pico-8 play session: hold → + tap 🅾, after a click and taps of 🅾, ❎, 🅾+❎, 🅾 in the second before t = 0

[t = 1 s] hold → ~1s, tap 🅾 ~2×
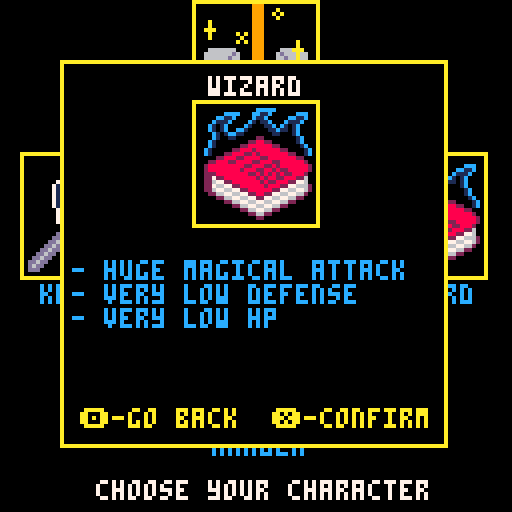

pico-8 cartridge
version 8
__lua__
--wizardish
--by eduardolicious

cartdata("wizardish")
high=dget(00)
floor={}
floornum=0
startx=3
starty=3
endx=7
endy=2
posx=startx
posy=starty
dirdraw=2
facing="s"
message1a="-you see a"
message1b="ladder that"
message1c="leads up."
message2a=" "
message2b=" "
message2c=" "
message3a=" "
message3b=" "
message3c=" "
steps=0
totalsteps=0
potions=3
gold=0
sclock=0
mclock=0
hclock=0
justclimbed=0
scroll=390
animloop=0
palette=0

function _init()
 sfx(10)
 titleinit()
end

function titleinit()
 mode=0
end

function gameinit()
 mode=1
 buildmap()
end

function chargeninit()
 mode=3
end

function confirminit()
 mode=4
end

function gameoverinit()
 mode=5
end

function endinginit()
 mode=6
end

function buildmap()
 for x=-2,17 do
 floor[x]={}
  for y=0,15 do
   floor[x][y]=sget((floornum*16)+x,y+8)
   sset(110+x,64+y,15)
  end
 end
palette=flr(rnd(12))
if palette==1 then
 pal1=13
 pal2=12
elseif palette==2 then
 pal1=1
 pal2=13
elseif palette==3 then
 pal1=2
 pal2=14
elseif palette==4 then
 pal1=2
 pal2=8
elseif palette==5 then
 pal1=5
 pal2=6
elseif palette==6 then
 pal1=6
 pal2=7
elseif palette==7 then
 pal1=9
 pal2=15
elseif palette==8 then
 pal1=9
 pal2=10
elseif palette==9 then
 pal1=4
 pal2=15
else
 pal1=3
 pal2=11
end
pal(3,pal1)
pal(11,pal2)
end

function move()
if btnp(0) and floor[posx][posy]!=5 then
 dirdraw-=1
end
if dirdraw<0 then
 dirdraw=3
end
if btnp(1) and floor[posx][posy]!=5 then
 dirdraw+=1
end
if dirdraw>3 then
 dirdraw=0
end
if btnp(2) and floor[posx][posy]!=5 then
 if dirdraw==0 and floor[posx][posy-1]!=0 then
  posy-=1
 elseif dirdraw==1 and floor[posx+1][posy]!=0 then
  posx+=1
 elseif dirdraw==2 and floor[posx][posy+1]!=0 then
  posy+=1
 elseif dirdraw==3 and floor[posx-1][posy]!=0 then
  posx-=1
 end
messages()
end
if btnp(4) and potions>=1 then
 use_potion()
end
if btnp(5) and floor[posx][posy]==2 and justclimbed==0 then
 go_up()
end
if btnp(5) and floor[posx][posy]==3 and justclimbed==0 then
 go_down()
end
if btnp(5) and floor[posx][posy]==4 then
 open_chest()
end
if btnp(5) and floor[posx][posy]==5 then
 attack()
end
 sset((112+posx),(posy+64),0)
end

function attack()
 rotatemessages()
 message1a="-you attack"
 message1b="the monster"
 hitchance=flr(rnd(6))
 if hitchance<=1 then
  sfx(12)
  message1c="but miss!"
 else
  sfx(11)
  message1c="and hit it!"
  enemy.health-=flr((str/2)+(flr(rnd(str/2))))+1
 end
 if enemy.health<=0 then
  enemy.health=0
  kill()
 else
  gamedraw()
  if btnp(5,1) then
  for delay=1,3000 do
   drawenemy()
  end
  end
  enemyattack()
 end
end

function kill()
 gamedraw()
 if btnp(5,1) then
 for delay=1,3000 do
   drawenemy()
 end
 end
 sfx(13)
 rotatemessages()
 message1a="-you have"
 message1b="defeated the"
 message1c="monster!"
 gold+=flr(rnd(10))
 floor[posx][posy]=1
 sset(((floornum*16)+posx),(posy+8),1)
end

function enemyattack()
 rotatemessages()
 for delay=1,30 do
 if btn(5,1) then
  line(0,0,0,60,7)
  flip()
 else
  if btnp(3) then
  drawenemy()
  end
  flip()
 end
 end
 message1a="-the monster"
 message1b="attacks you"
 misschance=flr(rnd(6))
 if misschance<=1 or (character=="ranger" and misschance<=2) then
  sfx(12)
  message1c="but misses!"
 else
  message1c="and hits!"
  for delay=1,7 do
  line(20,20,delay*4+20,delay*4+20,8)
  line(25,15,delay*4+25,delay*4+15,8)
  line(15,25,delay*4+15,delay*4+25,8)
  flip()
  end
  if hp<10 then
   print("0",61,79,8)
   print(hp,65,79,8)
  else
   print(hp,61,79,8)
  end
  sfx(11)
  damage=flr((enemy.attack/3)+(flr(rnd(enemy.attack/2))))-(dex/5)
  if damage <=0 then
   hp-=1
  else
   hp-=damage
  end
 end
end

function use_potion()
 sfx(16)
 potions-=1
 rotatemessages()
 message1a="-you drink"
 message1b="a health"
 message1c="potion."
  for delay=1,30000 do
  if hp<10 then
   print("0",61,79,12)
   print(hp,65,79,12)
  else
   print(hp,61,79,12)
  end
  end
 hp+=10
 if character=="cleric" then
  rotatemessages()
  message1a="-the gods"
  message1b="bless your"
  message1c="potion!"
  hp+=(flr(rnd(4))+1)
 end
 if hp>hpmax then
  hp=hpmax
 end
end

function go_down()
 sfx(14)
 floornum+=1
 if floornum>7 then
  mode=6
 else
 rotatemessages()
 message1a="-you climb"
 message1b="down to the"
 message1c="next floor."
 justclimbed=1
 pal()
 buildmap()
 end
end

function go_up()
  rotatemessages()
  message1a="-you can't"
  message1b="escape back"
  message1c="that way!"
end

function open_chest()
 local trapchance=rnd(100)
 if character=="ranger" then
  if trapchance<=25 then
   rotatemessages()
   message1a="-you find"
   message1b="and disarm"
   message1c="a trap!"
   sfx(12)
   for delay=1,15 do
    flip()
   end
   gamedraw()
   for delay=1,10 do
    flip()
   end
  end
  trapchance=100
 end
 rotatemessages()
 if trapchance<=25 then
  sfx(11)
  message1a="-you just"
  message1b="triggered a"
  message1c="trap!"
  for delay=1,10 do
  print("*",31,40,8)
  flip()
  end
   gamedraw()
   for delay=1,10 do
    flip()
   end
  print("*",31,40,0)
  hp-=(flr(rnd(7)))+1
  rotatemessages()
 end
 sfx(13)
  for delay=1,15 do
  print("*",27,28,10)
  spr(6,32,32)
  flip()
  end
 local loot=rnd(3)
 if loot<=1 and potions <=9 then
  message1a="-you find"
  message1b="a potion in"
  message1c="the chest."
  potions+=1
 else
 message1a="-you find"
 message1b="some gold in"
 message1c="the chest."
 gold+=((flr(rnd(10)))+10)
 end
 floor[posx][posy]=1
 sset(((floornum*16)+posx),(posy+8),1)
end

function drawwalls()
if dirdraw==0 then
 if floor[posx][posy-1]==0 then
  drawfrontwall()
  if floor[posx-1][posy-1]!=0 then
   drawfakeleft()
  end
  if floor[posx+1][posy-1]!=0 then
   drawfakeright()
  end
 else
 if floor[posx-1][posy-1]==0 then
  drawupleftwall()
 else
  drawupleftblank()
 end
 if floor[posx+1][posy-1]==0 then
  drawuprightwall()
 else
  drawuprightblank()
 end
 end
 if floor[posx-1][posy]==0 then
  drawleftwall()
 elseif floor[posx-1][posy-1]==0 then
  drawleftblank()
 end
 if floor[posx+1][posy]==0 then
  drawrightwall()
 elseif floor[posx+1][posy-1]==0 then
  drawrightblank()
 end 
 if floor[posx][posy-3]==0 and floor[posx][posy-2]!=0 and floor[posx][posy-1]!=0 then
  draw2frontwall()
 end
 if floor[posx][posy-2]==0 and floor[posx][posy-1]!=0 then
  drawupfrontwall()
 elseif floor[posx][posy-1]!=0 then
 if floor[posx-1][posy-2]==0 then
  draw2leftwall()
 end
 if floor[posx+1][posy-2]==0 then
  draw2rightwall()
 end
 end
elseif dirdraw==1 then
 if floor[posx+1][posy]==0 then
  drawfrontwall()
  if floor[posx+1][posy-1]!=0 then
   drawfakeleft()
  end
  if floor[posx+1][posy+1]!=0 then
   drawfakeright()
  end
 else
 if floor[posx+1][posy-1]==0 then
  drawupleftwall()
 else
  drawupleftblank()
 end
 if floor[posx+1][posy+1]==0 then
  drawuprightwall()
 else
  drawuprightblank()
 end
 end
 if floor[posx][posy-1]==0 then
  drawleftwall()
 elseif floor[posx+1][posy-1]==0 then
  drawleftblank()
 end
 if floor[posx][posy+1]==0 then
  drawrightwall()
 elseif floor[posx+1][posy+1]==0 then
  drawrightblank()
 end
 if floor[posx+3][posy]==0 and floor[posx+2][posy]!=0 and floor[posx+1][posy]!=0 then
  draw2frontwall()
 end
 if floor[posx+2][posy]==0 and floor[posx+1][posy]!=0 then
  drawupfrontwall()
 elseif floor[posx+1][posy]!=0 then
 if floor[posx+2][posy-1]==0 then
  draw2leftwall()
 end
 if floor[posx+2][posy+1]==0 then
  draw2rightwall()
 end
 end
elseif dirdraw==2 then
 if floor[posx][posy+1]==0 then
  drawfrontwall()
  if floor[posx+1][posy+1]!=0 then
   drawfakeleft()
  end
  if floor[posx-1][posy+1]!=0 then
   drawfakeright()
  end
 else
 if floor[posx+1][posy+1]==0 then
  drawupleftwall()
 else
  drawupleftblank()
 end
 if floor[posx-1][posy+1]==0 then
  drawuprightwall()
 else
  drawuprightblank()
 end
 end
 if floor[posx+1][posy]==0 then
  drawleftwall()
 elseif floor[posx+1][posy+1]==0 then
  drawleftblank()
 end
 if floor[posx-1][posy]==0 then
  drawrightwall()
 elseif floor[posx-1][posy+1]==0 then
  drawrightblank()
 end
 if floor[posx][posy+3]==0 and floor[posx][posy+2]!=0 and floor[posx][posy+1]!=0 then
  draw2frontwall()
 end
 if floor[posx][posy+2]==0 and floor[posx][posy+1]!=0 then
  drawupfrontwall()
 elseif floor[posx][posy+1]!=0 then
 if floor[posx+1][posy+2]==0 then
  draw2leftwall()
 end
 if floor[posx-1][posy+2]==0 then
  draw2rightwall()
 end
 end
elseif dirdraw==3 then
 if floor[posx-1][posy]==0 then
  drawfrontwall()
  if floor[posx-1][posy+1]!=0 then
   drawfakeleft()
  end
  if floor[posx-1][posy-1]!=0 then
   drawfakeright()
  end
 else
 if floor[posx-1][posy+1]==0 then
  drawupleftwall()
 else
  drawupleftblank()
 end
 if floor[posx-1][posy-1]==0 then
  drawuprightwall()
 else
  drawuprightblank()
 end
 end
 if floor[posx][posy+1]==0 then
  drawleftwall()
 elseif floor[posx-1][posy+1]==0 then
  drawleftblank()
 end
 if floor[posx][posy-1]==0 then
  drawrightwall()
 elseif floor[posx-1][posy-1]==0 then
  drawrightblank()
 end
 if floor[posx-3][posy]==0 and floor[posx-2][posy]!=0 and floor[posx-1][posy]!=0 then
  draw2frontwall()
 end
 if floor[posx-2][posy]==0 and floor[posx-1][posy]!=0 then
  drawupfrontwall()
 elseif floor[posx-1][posy]!=0 then
 if floor[posx-2][posy+1]==0 then
  draw2leftwall()
 end
 if floor[posx-2][posy-1]==0 then
  draw2rightwall()
 end
 end
end
end

function drawfrontwall()
line(10,10,54,10,6)
line(10,10,10,54,6)
line(54,10,54,54,6)
line(10,54,54,54,6)
end

function drawfakeleft()
line(0,22,10,25,6)
line(0,42,10,39,6)
end

function drawfakeright()
line(64,22,54,25,6)
line(64,42,54,39,6)
end

function drawupfrontwall()
line(20,20,20,44,6)
line(44,20,44,44,6)
line(20,20,44,20,6)
line(20,44,44,44,6)
end

function draw2frontwall()
line(28,28,28,36,6)
line(36,28,36,36,6)
line(20,28,44,28,6)
line(20,36,44,36,6)
end

function drawleftwall()
line(0,22,10,25,0)
line(0,42,10,39,0)
line(0,0,10,10,6)
line(0,64,10,54,6)
line(10,10,10,54,6)
end

function drawleftblank()
line(10,10,10,54,6)
line(10,10,0,10,6)
line(10,54,0,54,6)
end

function drawupleftwall()
line(10,10,10,54,6)
line(10,10,20,20,6)
line(10,54,20,44,6)
line(20,20,20,44,6)
end

function draw2leftwall()
line(20,20,20,44,6)
line(20,20,28,28,6)
line(20,44,28,36,6)
line(28,28,28,36,6)
line(21,28,27,28,0)
line(21,36,27,36,0)
end

function drawupleftblank()
line(20,20,20,44,6)
line(20,20,10,20,6)
line(20,44,10,44,6)
end

function drawrightwall()
line(64,22,54,25,0)
line(64,42,54,39,0)
line(64,0,54,10,6)
line(64,64,54,54,6)
line(54,10,54,54,6)
end

function drawrightblank()
line(54,10,54,54,6)
line(54,10,64,10,6)
line(54,54,64,54,6)
end

function drawuprightwall()
line(54,10,54,54,6)
line(54,10,44,20,6)
line(54,54,44,44,6)
line(44,20,44,44,6)
end

function draw2rightwall()
line(44,20,44,44,6)
line(44,20,36,28,6)
line(44,44,36,36,6)
line(36,28,36,36,6)
line(37,28,43,28,0)
line(37,36,43,36,0)
end

function drawuprightblank()
line(44,20,44,44,6)
line(44,20,54,20,6)
line(44,44,54,44,6)
end

function drawprops()
if floor[posx][posy]==2 then
 drawladderup()
elseif floor[posx][posy]==3 then
 drawladderdown()
end
if floor[posx][posy]==4 then
 drawchest()
end
if floor[posx][posy]==5 then
 drawenemy()
end
end

function drawenemy()
 if animloop<10 then
  spr(48,16,27,4,1)
  spr(52,16,35,4,1)
 elseif (animloop>=10 and animloop<20) or (animloop>=40 and animloop<50) then
  spr(240,16,27,4,1)
  spr(244,16,35,4,1) 
 elseif (animloop>=20 and animloop<40) then
  spr(248,16,27,4,1)
  spr(252,16,35,4,1)
 end 
 spr(56,16,43,4,1)
 spr(60,16,51,4,1)
 if enemy.health>0 then
  line((64-enemy.maxhealth)/2,23,((64-enemy.maxhealth)/2)+enemy.health,23,8)
 end
 if enemy.health<enemy.maxhealth then
  line(((64-enemy.maxhealth)/2)+enemy.health+1,23,((64-enemy.maxhealth)/2)+enemy.maxhealth,23,0)
 end
 rect(((64-enemy.maxhealth)/2)-1,22,((64-enemy.maxhealth)/2)+enemy.maxhealth+1,24,7)
end

function generateenemy()
 enemy={}
 enemy.health=flr(rnd(15))+(floornum*7)+1
 if enemy.health>=60 then
  enemy.health=60
 end
 enemy.maxhealth=enemy.health
 enemy.attack=flr(rnd(floornum*2))+1
 animloop=0
end

function drawladderup()
line(26,3,38,3,5)
line(22,4,42,4,5)
line(26,5,38,5,5)
line(27,3,27,17,4)
line(37,3,37,17,4)
line(27,5,37,5,4)
line(27,10,37,10,4)
line(27,15,37,15,4)
end

function drawladderdown()
line(26,59,38,59,5)
line(22,60,42,60,5)
line(26,61,38,61,5)
line(27,61,27,47,4)
line(37,61,37,47,4)
line(27,59,37,59,4)
line(27,54,37,54,4)
line(27,49,37,49,4)
end

function drawchest()
rectfill(22,46,42,60,4)
rect(22,46,42,60,5)
line(23,48,41,48,5)
line(23,50,41,50,5)
line(23,52,41,52,0)
line(23,56,41,56,5)
rectfill(25,51,27,55,10)
rectfill(37,51,39,55,10)
line(22,46,22,46,0)
line(42,46,42,46,0)
line(26,53,26,54,5)
line(38,53,38,54,5)
end

function rotatemessages()
message3c=message2c
message3b=message2b
message3a=message2a
message2c=message1c
message2b=message1b
message2a=message1a
steps=0
end

function messages()
totalsteps+=1
steps+=1
if floor[posx][posy]==2 then
 rotatemessages()
 message1a="-you see a"
 message1b="ladder that"
 message1c="leads up."
end
if floor[posx][posy]==3 then
 rotatemessages()
 message1a="-you see a"
 message1b="ladder that"
 message1c="leads down."
end
if floor[posx][posy]==4 then
 rotatemessages()
 message1a="-you see a"
 message1b="locked chest"
 message1c="before you."
end
if floor[posx][posy]==5 then
 sfx(10)
 rotatemessages()
 message1a="-you are"
 message1b="ambushed by"
 message1c="an enemy!"
 generateenemy()
end
if steps>=1 then
 justclimbed=0
end
if steps>=4 then
 rotatemessages()
 message1a=" "
 message1b=" "
 message1c=" "
end
if steps>=8 then
 rotatemessages()
end
if steps>=12 then
 rotatemessages()
end
end

function titleupdate()
 if btnp(4) then
  music(0)
  chargeninit()
 end
end

function chargenupdate()
 if btnp(0) then
  character="knight"
  str=15
  con=40
  dex=35
 elseif btnp(1) then
  character="wizard"
  str=30
  con=20
  dex=15
 elseif btnp(2) then
  character="cleric"
  str=20
  con=30
  dex=25
 elseif btnp(3) then
  character="ranger"
  str=15
  con=15
  dex=10
 end
 if btnp(0) or btnp(1) or btnp(2) or btnp(3) then
  hp=con
  hpmax=con
  confirminit()
 end
end

function confirmupdate()
 if character=="knight" then
 charspr=64
 elseif character=="wizard" then
 charspr=68
 elseif character=="cleric" then
 charspr=72
 elseif character=="ranger" then
 charspr=76
 end
 if btnp(5) then
  gameinit()
 elseif btnp(4) then
  chargeninit()
 end
end

function gameoverupdate()
 if scroll>=111 then
  scroll-=1
 end 
end

function endingupdate()
 if scroll>=111 then
  scroll-=1
 end 
end

function gameupdate()
animloop+=2
if animloop>=50 then
 animloop=0
end
sclock+=1
if sclock>1800 then
 mclock+=1
 sclock=0
end
if mclock>60 then
 hclock+=1
 mclock=0
end
if dirdraw==0 then
 facing="n"
elseif dirdraw==1 then
 facing="e"
elseif dirdraw==2 then
 facing="s"
elseif dirdraw==3 then
 facing="w"
end
move()
if hp<=0 then
 mode=5
end
end

function _draw()
 if mode==0 then
  titledraw()
 elseif mode==1 then
  gamedraw()
 elseif mode==3 then
  chargendraw()
 elseif mode==4 then
  confirmdraw()
 elseif mode==5 then
  gameoverdraw()
 elseif mode==6 then
  endingdraw()
 end
end

function titledraw()
 cls()
 spr(128,0,0,16,7)
 print("by eduardolicious",30,64,15)
 print("high score:",36,97,15)
 print(high,80,97,10)
 print("push 🅾️ to start",32,103,15)
 print("music by 0xabad1dea git.io/voamb",0,115,15)
 print("enemy art by @tronknotts",16,121,15)
end

function chargendraw()
 cls()
 spr(2,61,44)
 spr(2,61,57,1,1,false,true)
 spr(3,67,51)
 spr(3,54,51,1,1,true,false)
 spr(64,5,38,4,4)
 spr(68,90,38,4,4)
 spr(72,48,0,4,4)
 spr(76,48,76,4,4)
 print("knight",10,71,12)
 print("wizard",95,71,12)
 print("cleric",53,34,12)
 print("ranger",53,109,12)
 print("choose your character",24,120,7)
end

function confirmdraw()
 rectfill(15,15,111,111,10)
 rectfill(16,16,110,110,0)
 print(character,52,19,7)
 spr(charspr,48,25,4,4)
 if character=="knight" then
  print("- high defense",18,65,12)
  print("- high hp",18,71,12)
  print("- low attack",18,77,12)
 elseif character=="wizard" then
  print("- huge magical attack",18,65,12)
  print("- very low defense",18,71,12)
  print("- very low hp",18,77,12)
 elseif character=="ranger" then
  print("- below average stats",18,65,12)
  print("- avoids all traps",18,71,12)
  print("- avoids more attacks",18,77,12)
 elseif character=="cleric" then
  print("- well-rounded stats",18,65,12)
  print("- potions receive a",18,71,12)
  print("healing bonus",26,77,12)
 end
 print("🅾️-go back  ❎-confirm",20,102,10)
end

function gamedraw()
cls()
line(0,72,64,72,7)
local compx=2
while compx<30 do
 line(compx,68,compx,68,7)
 line(compx+34,68,compx+34,68,7)
 compx+=2
end
print(facing,31,66,7)
spr(1,66,0)
spr(1,66,65,1,1,false,true)
line(74,8,74,64,7)
line(70,0,125,0,7)
line(70,72,125,72,7)
line(126,1,126,5,7)
line(126,71,126,67,7)
line(127,6,127,66,7)
rectfill(74,1,126,71,7)
print(message1a,76,6,0)
print(message1b,77,12,0)
print(message1c,78,18,0)
print(message2a,79,28,5)
print(message2b,79,34,5)
print(message2c,79,40,5)
print(message3a,78,50,6)
print(message3b,77,56,6)
print(message3c,76,62,6)
if btn(3) then
rectfill(0,0,64,64,15)
for mapblockx=0,15 do
 for mapblocky=0,15 do
  if sget(mapblockx+floornum*16,mapblocky+8)==1 or sget(mapblockx+floornum*16,mapblocky+8)==5 then
  rectfill(mapblockx*4,mapblocky*4,((mapblockx+1)*4)-1,((mapblocky+1)*4)-1,0)
  if sget(mapblockx+floornum*16,mapblocky+7)==0 then
   line((mapblockx*4),(mapblocky*4),(mapblockx*4)+3,(mapblocky*4),6)
  end
  if sget(mapblockx+floornum*16,mapblocky+9)==0 then
   line((mapblockx*4),(mapblocky*4)+3,(mapblockx*4)+3,(mapblocky*4)+3,6)
  end
  if sget((mapblockx+floornum*16)-1,mapblocky+8)==0 then
   line((mapblockx*4),(mapblocky*4),(mapblockx*4),(mapblocky*4)+3,6)
  end
  if sget((mapblockx+floornum*16)+1,mapblocky+8)==0 then
   line((mapblockx*4)+3,(mapblocky*4),(mapblockx*4)+3,(mapblocky*4)+3,6)
  end
  line(mapblockx*4,mapblocky*4,mapblockx*4,mapblocky*4,6)
  line(mapblockx*4+3,mapblocky*4,mapblockx*4+3,mapblocky*4,6)
	 line(mapblockx*4,mapblocky*4+3,mapblockx*4,mapblocky*4+3,6)
	 line(mapblockx*4+3,mapblocky*4+3,mapblockx*4+3,mapblocky*4+3,6)  
  elseif sget(mapblockx+floornum*16,mapblocky+8)==2 then
  rectfill(mapblockx*4,mapblocky*4,((mapblockx+1)*4)-1,((mapblocky+1)*4)-1,0)
  spr(8,mapblockx*4,mapblocky*4)
  elseif sget(mapblockx+floornum*16,mapblocky+8)==3 then
  rectfill(mapblockx*4,mapblocky*4,((mapblockx+1)*4)-1,((mapblocky+1)*4)-1,0)
  spr(9,mapblockx*4,mapblocky*4)
  elseif sget(mapblockx+floornum*16,mapblocky+8)==4 then
  rectfill(mapblockx*4,mapblocky*4,((mapblockx+1)*4)-1,((mapblocky+1)*4)-1,0)
  spr(10,mapblockx*4,mapblocky*4)  
  end
  end
end 
if dirdraw==1 then
spr(7,posx*4-2,posy*4-2)
elseif dirdraw==3 then
spr(7,posx*4-2,posy*4-2,1,1,true,false)
elseif dirdraw==2 then
spr(11,posx*4-2,posy*4-2)
elseif dirdraw==0 then
spr(12,posx*4-2,posy*4-2)
end
sspr(112,64,15,15,0,0,60,60)
else
drawwalls()
drawprops()
end
line(0,0,64,0,7)
line(0,64,64,64,7)
line(0,0,0,72,7)
line(64,0,64,72,7)
rect(0,74,127,127,7)
print(character,9,109,7)
line(6,116,35,116)
spr(charspr,5,76,4,4)
spr(4,3,119)
print(potions,13,120,7)
spr(5,18,119)
if gold<=9 then
 print("00",28,120)
 print(gold,36,120)
 elseif gold>9 and gold<=99 then
 print("0",28,120)
 print(gold,32,120)
 elseif gold>99 and gold<=999 then
 print(gold,28,120)
 elseif gold>999 then
 print("999",28,120)
end
line(41,75,41,127,7)
line(41,107,127,107,7)
line(84,80,84,105,7)
print("-hold ⬇️ to view map-",43,121)
if potions>=1 then
 print("push 🅾️ to use potion",43,115)
end
if floor[posx][posy]==2 then
 print(" ",43,109,7)
 elseif floor[posx][posy]==3 then
 print("push ❎ to climb down",43,109,7)
 elseif floor[posx][posy]==4 then
 print("push ❎ to open chest",43,109,7)
 elseif floor[posx][posy]==5 then
 print("push ❎ to attack",51,109,7)
end
print("hp:   /",45,79,7)
print(hpmax,73,79,7)
if hp<10 then
 print("0",61,79,7)
 print(hp,65,79,7)
else
 print(hp,61,79,7)
end
print("atk:",45,85,7)
print(str,73,85,7)
print("def:",45,91,7)
print(dex,73,91,7)
print("floor",50,99,7)
print(floornum+1,74,99,7)
print("steps",96,76,7)
print("taken:",94,82,7)
if totalsteps<10 then
 print(totalsteps,104,88,7)
 elseif totalsteps>=10 and totalsteps<100 then
 print(totalsteps,102,88,7) 
 elseif totalsteps>=100 and totalsteps<1000 then
 print(totalsteps,100,88,7) 
 elseif totalsteps>=1000 and totalsteps<10000 then
 print(totalsteps,98,88,7) 
 elseif totalsteps>=10000 and totalsteps<100000 then
 print(totalsteps,96,88,7) 
 else
 print(totalsteps,94,88,7) 
end
print("time:",96,95,7)
print(":  :",98,101,7)
if hclock>=10 then
 print(hclock,90,101,7)
else
 print("0",90,101,7)
 print(hclock,94,101,7)
end
if mclock>=10 then
 print(mclock,102,101,7)
else
 print("0",102,101,7)
 print(mclock,106,101,7)
end
if flr(sclock/30)>=10 then
 print(flr(sclock/30),114,101,7)
else
 print("0",114,101,7)
 print(flr(sclock/30),118,101,7)
end
end

function gameoverdraw()
 cls()
 print("you have succumbed to your",0,scroll/3,6)
 print("injuries, and fallen in the",0,scroll/3+6,6)
 print("labyrinth. you will make a fine",0,scroll/3+12,6)
 print("meal for its inhabitants...",0,scroll/3+18,6)
 print("you fell on floor:",0,scroll/3+42,6)
 print(floornum+1,76,scroll/3+42,10)
 print("total gold:",0,scroll/3+48,6)
 print(gold,48,scroll/3+48,10)
 if scroll==110 and gold>high then
  print("new high score!",28,121,10)
  dset(00,gold)
 end
end

function endingdraw()
 cls()
 print("you have escaped the labyrinth.",0,scroll/3,6)
 print("with your life, and your new",0,scroll/3+12,6)
 print("fortune intact, you breathe a",0,scroll/3+18,6)
 print("sigh of relief.",0,scroll/3+24,6)
 print("but...where exactly have you",0,scroll/3+42,6)
 print("escaped to?",0,scroll/3+48,6)
 if scroll==110 and gold>high then
  print("new high score!",28,121,10)
  dset(00,gold)
 end
end

function _update()
 if mode==0 then
  titleupdate()
 elseif mode==1 then
  gameupdate()
 elseif mode==3 then
  chargenupdate()
 elseif mode==4 then
  confirmupdate()
 elseif mode==5 then
  gameoverupdate()
 elseif mode==6 then
  endingupdate()
 end
end
__gfx__
000000000077770000000000000a0000004400000aaa900000000a00000000005555000040040000444400000000000000000000000000000000000000000000
0000000007000077000a0000000aa00008888000aaaaa90000000a00000000004004000044440000a44a00000000000000000000000000000000000000000000
007007007007700700a9a000aaa9aa0000880007aaaaa9070000aaa0000770004444000040040000444400000007700000088000000000000000000000000000
00077000707007070aa9aa00a99999a008278000aaaaa90000000a00007788004004000055550000444400000077770000777700000000000000000000000000
0007700070700007aa999aa0aaa9aa0082227807aaaaa90700000a00004774000000000000000000000000000048840000477400000000000000000000000000
007007007007707700a9a000000aa00082222800aaaaa9000a000000000440000000000000000000000000000004400000044000000000000000000000000000
000000000700070700a9a000000a0000088880000aaa9000a0a00000000000000000000000000000000000000000000000000000000000000000000000000000
000000000077700700aaa0000000000000000000000000000a000000000000000000000000000000000000000000000000000000000000000000000000000000
00000000000000000000000000000000000000000000000000000000000000000000000000000000000000000000000000000000000000000000000000000000
01111111111111100111111111111140011111111110113001115111115111200111111101111110011111111111111001111111111111100111540404511110
01000000001000100100000000000010010100000010101001010000000010100101010101000010010000100100001001000500000010100100000100000010
01121111111110400151111111111010011111111111115001010000000010100101010101005010011111100111115005401111111150100100000300000010
01000001000050000100000000001010010101000010100001010000000010100101111501111010010000511100101001001000050010100100000500000010
01111111111111100101111111511010010115001111111001010000000010100540010100000050011110010050511001051011111011100100000100000010
01050000000000100101000000001010010100111010101001010000000010100101111111111010010011111111101001001010001010100100004140000010
01111111041131100101111111112110010100104110101001010000000010100101000401001010054010030000101001001012101015100100000100000010
01000001000000100401000000001010010101140100101001041111111110100101111001111010010111111111111001011000101000100100045154000010
01051111111111100001000410111010010101011100101001000000000000100100010001000010010101000001001001001111101011100100000100000010
01101001000000100111110010101010011111110011101001001111111300100111111103021110010111011211001001000500001010000100451115400010
01011001111000100100010010101010000101000010101001001000010100100101010100010010010100010001111001011111111011500100000100000010
01401001001111100111011110511010011111111115111001001000050100500105011511151110050501111115001005110000000010100104511111540010
01001001000000100001010000001010010105000000101001401000010500100101000000000010010101000001001001010111110110100100000500000010
01111111111111100311011111111110021101111111111000111151111111100111111111111110011111111111111001110103011101100111111211111110
00000000000000000000000000000000000000000000000000000000000000000000000000000000000000000000000000000000000000000000000000000000
00000000000aab0000aab000000000000000000000033333333333333b0000000000000bb0003335353333333300bb0000000000000021212121212100000000
0000000000991ab00991ab00000000000000000000338383838383833300000000000bb3bb025353535353533e0bb3bb00000000000004444444444400000000
000000000009933000993300000000000000000000001515151515158b30000000000033332be3e3e3e3e3edebe3333000000000000044444554444440000000
000000000000003b000003b00000000000000000000001111111111113b00000000000333bb3d2d2d2d2d2d233bb333000000000000445445004454545000000
0000000000000b3bbbbb3bbb000000000000000000000111111111111b300000000000033333222222222d2d3333330000000000000454555004545555000000
000000000000b3b3b3b3b3b3b000000000000000000111111111111113b0000000000000333312222222222213333000000000000bbbbbb300bbbbbb33000000
00000000000b3b3b3b3b3b3b3b0000000000000000335151515151515b3000000000000000002122222221210000000000000000bb3bb3bb0bb3bb3bbb000000
000000000003333333333333b3000000000000000003383838383838b30000000000000000001212121212120000000000000000333333330333333333000000
aaaaaaaaaaaaaaaaaaaaaaaaaaaaaaaaaaaaaaaaaaaaaaaaaaaaaaaaaaaaaaaaaaaaaaaaaaaaaaaaaaaaaaaaaaaaaaaaaaaaaaaaaaaaaaaaaaaaaaaaaaaaaaaa
a000000000000000000000000000000aa000000000000000000000000000000aa000000000000009990000000000000aa000000000000000000000000000000a
a000000000000000000066000000990aa000000000000000ccccc0000000000aa00000000000000999000a000000000aa000000000000000000000900000000a
a000000000000000000066600009990aa0000000cccc000cc11c000000ccc00aa0000000000000099900a0a00000000aa000000000000000000000090000000a
a000000000000000000006660099900aa00000cc11c0000c11c00000cc11c00aa00000000000000999000a000000000aa000000000000000000000069000000a
a000000000007777777700666999000aa0000c111c0000c1011c000c111c000aa000a00000000009990000000000000aa000000000000000000000609000000a
a000000000771111111177d62890000aa000c101c0000c100011c0c101c0000aa000a00000000009990000000000000aa000000000000000000006000900000a
a0000000071177777777117d8860000aa000c101c00cc10000011c1101c0000aa00aaa0000000009990000000000000aa000000000000000000060000900000a
a00000007177777777777717d666000aa0000c101cc110000000110001c0000aa000a000000a0a09990000000000000aa000000000300000000600000090000a
a00000007177777777777717dd66600aa0000c100110000022000000001c000aa000a0000000a009990000000000000aa000000000330000006000000090000a
a000000071777777777777170006660aa000c1000000002288220000001c000aa0000000000a0a099900000000a0000aa000000033933000060000000090000a
a000000071777777777777170000660aa000c10000002288888822000001c00aa0000000000000099900000000a0000aa000000003393000600000000009000a
a000000071777777777777170000000aa00c1000002288828888882200001c0aa000666666600009990000666aaa000aa000000000339006000000000009000a
a000000071777777777777170000000aa00c1000228882282888888822001c0aa006666666d60009990006d666a6600aa000000000000960000000000009000a
a000000007177777777771700000000aa000002288822888822888888822000aa00666666d6600099900066d66a6600aa000000000000690000000000009000a
a000000007177777777771700000000aa000228882288882288822888888200aa00666666d6600099900066d6666600aa000000000006009000000000000900a
a000000007177777777771700000000aa002888888888228882282888888820aa00666666d6dddd999dddd6d6666600aa000000000060000900000000009900a
a000000007177777777771700000000aa002888888882888228828228888820aa00666666d6ddddd9ddddd6d6666600aa000000000600000090000009999000a
a000000000717777777717000000000aa002228888888822828282822888200aa00666666d6ddddddddddd6d6666600aa000000006000000009000090000000a
a000000000717777777717000000000aa002272288888888282882288822600aa00666666d6dd66666666d6d6666600aa000000060000000000900200000000a
a00000000d717777777717000000000aa002267722888888828228882277600aa00666666d6ddddddddddd6d6666600aa000000600000000000092000000000a
a0000000dd671777777170000000000aa002276677228888882888227766620aa00666666d6ddddddddddd6d6666600aa000006000000000000029000000000a
a000000dd6d71777777170000000000aa002267766772288888822776677620aa00666666d6ddddddddddd6d6666600aa090060000000000000200900000000a
a00000dd6dd07177771700000000000aa000226677667722882277667766200aa00666666d6ddddddddddd6d6666600aa009600000000000009000090000000a
a0000dd6dd007177771700000000000aa000002266776677227766776622000aa00666666d6ddddddddddd6d6666600aa000990000000000090000009000000a
a000dd6dd0000717717000000000000aa000000022667766776677662200000aa00666666d6000000000006d6666600aa000009900000000090000000900000a
a00dd6dd00000071170000000000000aa000000000226677667766220000000aa006666666600000000000666666600aa000000099900000090000000090000a
a0dd6dd000000007700000000000000aa000000000002266776622000000000aa006666666600000000000666666600aa0000000000999909900000000090d0a
a0d6dd0000000000000000000000000aa000000000000022662200000000000aa000666666000000000000066666000aa000000000000009900000000000dd0a
a0ddd00000000000000000000000000aa000000000000000220000000000000aa000000000000000000000000000000aa00000000000000000000000000ddd0a
a000000000000000000000000000000aa000000000000000000000000000000aa000000000000000000000000000000aa000000000000000000000000000000a
aaaaaaaaaaaaaaaaaaaaaaaaaaaaaaaaaaaaaaaaaaaaaaaaaaaaaaaaaaaaaaaaaaaaaaaaaaaaaaaaaaaaaaaaaaaaaaaaaaaaaaaaaaaaaaaaaaaaaaaaaaaaaaaa
00000000000000000000000000000000000000000000000000000000000000000000000000000000000000000000000000000000000000000000000000000000
00000000000000000000000000000000000000000000000000000000000000000000000000000000000000000000000000000000000000000000000000000000
00000000800088088008008000000000000000000000000000000000000000088000000000000000000000000000000000800000000000000000000000000000
00008888800008880008888000000000000000000000000000000000000000088000000000000000000000000000000008880000000000000000000000000000
00008888800008880008888000000000000000000000000000000000000000088000000000000000000000000000000008880000000000000000000000000000
00000888000008880000888000000000000000000000000000000000000000888800000000000000000000000000000088880000000000000000000000000000
00000088000000800000088000000000000000000000000000000000000008888880000000000000000000000000000888888800900000000000000000000000
00000088000000800000088000000000000000000000000000000000000008888880000000000000000000000000000888888807900000000000000000000000
00000088000008800000088000000000000000000000000000000000000000000888000000000000000000000000000880000007900000000000000000000000
00000088000008800000088000000000000000000000000000000000000000000888000000000000000000000000000880000000900000000000000000000000
00000880000008000000088000000000000000000000000000000000000000000088000000000000000000000000008800000000900000000000000000000000
00008800000088000000088000000080000000000000000000000000000000000008800000000000000000000000088000000000900000000000000000000000
00008800000088000000088000000080000000000000000000000000000000000008800000000000000000000000088000000000900000000000000000000000
00008800000088000000088000800888000000000000000000000000000000000000880000000000008880000000088000000000900000000000000000000000
00008800000880000000088008800888888888000888888808888888880000000888880008800000088888080000888888000000900000000000000000000000
00008800000880000000088008800888888888000888888808888888880000000888880008800000088888080000880888000000900000000000000000000000
00088800000880000000088088808800000088008880088800888800880000088800088008880000880008880000800008800000900000000000000000000000
00088800000880000000088088808800000088008880088800888800880000088800088008880000880008880000800008800000900000000000000000000000
00088000000880000000088088800000000088008800008800888000088000088000088000880008800008880000800008880000900000000000000000000000
00888000000880000000088008800000000880088000008800088000008800088000008800880008000000880008800000880000900000000000000000000000
00888000000880000000088008800000000880088000008800088000008800088000008800880008000000880008800000880000900000000000000000000000
00880000008880000000088000800000008800088000008800088000008800880000008800080088000000880008800000880000900000000000000000000000
00880000008880000000088000800000008800888000008800088000008800880000008800080088000000080008800000880000700000000000000000000000
00880000008880000000088000800000008800888000008800088000008800880000008800080088000000080008800000880000900000000000000000009000
00880000008880000000088000800000008800888000008800088000008800880000008800080088000000080008800000880000970000777700000000097900
00880000008880000000088000800000008800888000008800088000008800880000008800080088000000080008800000880000970000777700000000097900
00880000088880000000000000000000088000000000008800088000000000000000008800080000000000080008800000000000990777999977777777997940
08880077088880777777777777777777080077777777708807088077777777777777708807080777777777080708807777777770990999999999999999999940
08880777088880777777777777777777080077777777708807088077777777777777708807080777777777080708807777777770990999999999999999999940
08880099088880999999999999999990880999999999908809088099999999999999908809080999999999080908809999999990940444999944444444999940
08880000088880000000000000000000880000000000008800088000000000000000008800080000000000080008800000000000940000444400000000099400
08880000088880000000088000800008880000888000008800088000008800880000008800080088000000080008800000880000940000444400000000099400
08880000088880000000088000800008800000888000008800088000088000880000008800080088000000080008800000880000900000000000000000004000
08880000088880000000088000800008800000888000008800088000088000880000008800080088000000080008800000880000900000000000000000000000
08880000088880000000088000800008800000088000008800088800880000880000008800080088000000080088800000880000400000000000000000000000
08880000008880000000088000800088800000088000008800088088880000088000088800080088000000880088000000880000900000000000000000000000
08880000008880000000088000800088800000088000008800088088880000088000088800080088000000880088000000880000900000000000000000000000
00880000008880000000088000800888000000008800008800088000008000088000088000080088800000080088000000800000900000000000000000000000
00888000008880000000088000800880000000008880088880088000008800008800880000080008880000080088000000000000900000000000000000000000
00888000008880000000088000800880000000008880088880088000008800008800880000080008880000080088000000000000900000000000000000000000
00888000000888000000088000800880888880000888800000088000000880000888000000080000888800000080000000000000900000000000000000000000
00888000000888000000088000800880888880000888800000088000000880000888000000080000888800000080000000000000900000000000000000000000
00888800000888800000888000000888000088800000000000000000000080000000000000000000008880000000000000000000900000000000000000000000
00088800000888880008888000008800000008880000000000000000000088000000000000000000000888000000000000000000900000000000000000000000
00088800000888880008088000008800000008880000000000000000000088000000000000000000000888000000000000000000900000000000000000000000
00008888008808888888088000008000000000888800080000000000000088800000000880000000000088800000000000000000900000000000000000000000
00000888888000888880088000000000000000088888880000000000000088000000000880000000000008800000000000000000900000000000000000000000
00000888888000888880088000000000000000088888880000000000000088000000000888880000000008800000000000000000900000000000000000000000
00000088800000000000000000000000000000008888800000000000000080000000008888888000000008880000000000000009900000000000000000000000
00000088800000000000000000000000000000008888800000000000000080000000008888888000000008880000000000000009900000000000000000000000
00000000000000000000000000000000000000000000000000000000000000000000008888888800000000880000000000000000900000000000000000000000
00000000000000000000000000000000000000000000000000000000000000000000008888888800000000880000000000000000000000000000000000000000
00000000000000000000000000000000000000000000000000000000000000000000088000000888000000880000000000000000000000000000000000000000
00000000000000000000000000000000000000000000000000000000000000000000000000000008800008880000000000000000000000000000000000000000
00000000000000000000000000000000000000000000000000000000000000000000000000000008888888800000000000000000000000000000000000000000
00000000000000000000000000000000000000000000000000000000000000000000000000000000088888800000000000000000000000000000000000000000
000000000000000000000000000000000000000000033333333333b3b30000000000000000000000000000000000000000000000000b3b3b3b3b3b3b30000000
00000000000aab0000aab0000000000000000000000333333333333b3b000000000000000000000000000000000000000000000000033333333333b3b3000000
0000000000991ab00991ab0000000000000000000033333333333333b30000000000000000aab0000aab00000000000000000000000333333333333b3b000000
000000000009933000993300000000000000000000001515151515133b300000000000000991ab00991ab00000000000000000000033333333333333b3000000
000000000000003b000003b00000000000000000003111111111111113b00000000000000099330009933000000000000000000000315151515151333b000000
0000000000000b3bbbbb3bbb000000000000000000335151515151515b30000000000000000003b000003b0000000000000000000033333333333313b3000000
000000000000b3b3b3b3b3b3b000000000000000000333333333333383000000000000000000b3bbbbb3bbb0000000000000000000033333333333313b000000
00000000000b3b3b3b3b3b3b3b0000000000000000033353533333333b00000000000000000b3b3b3b3b3b3b00000000000000000003335353333333b3000000
__gff__
0000000000000000000000000000000000000000000000000000000000000000000000000000000000000000000000000000000000000000000000000000000000000000000000000000000000000000000000000000000000000000000000000000000000000000000000000000000000000000000000000000000000000000
0000000000000000000000000000000000000000000000000000000000000000000000000000000000000000000000000000000000000000000000000000000000000000000000000000000000000000000000000000000000000000000000000000000000000000000000000000000000000000000000000000000000000000
__map__
0000000000000000000000000000000000000000000000000000000000000000000000000000000000000000000000000000000000000000000000000000000000000000000000000000000000000000000000000000000000000000000000000000000000000000000000000000000000000000000000000000000000000000
0000000000000000000000000000000000000000000000000000000000000000000000000000000000000000000000000000000000000000000000000000000000000000000000000000000000000000000000000000000000000000000000000000000000000000000000000000000000000000000000000000000000000000
0000000000000000000000000000000000000000000000000000000000000000000000000000000000000000000000000000000000000000000000000000000000000000000000000000000000000000000000000000000000000000000000000000000000000000000000000000000000000000000000000000000000000000
0000000000000000000000000000000000000000000000000000000000000000000000000000000000000000000000000000000000000000000000000000000000000000000000000000000000000000000000000000000000000000000000000000000000000000000000000000000000000000000000000000000000000000
0000000000000000000000000000000000000000000000000000000000000000000000000000000000000000000000000000000000000000000000000000000000000000000000000000000000000000000000000000000000000000000000000000000000000000000000000000000000000000000000000000000000000000
0000000000000000000000000000000000000000000000000000000000000000000000000000000000000000000000000000000000000000000000000000000000000000000000000000000000000000000000000000000000000000000000000000000000000000000000000000000000000000000000000000000000000000
0000000000000000000000000000000000000000000000000000000000000000000000000000000000000000000000000000000000000000000000000000000000000000000000000000000000000000000000000000000000000000000000000000000000000000000000000000000000000000000000000000000000000000
0000000000000000000000000000000000000000000000000000000000000000000000000000000000000000000000000000000000000000000000000000000000000000000000000000000000000000000000000000000000000000000000000000000000000000000000000000000000000000000000000000000000000000
0000000000000000000000000000000000000000000000000000000000000000000000000000000000000000000000000000000000000000000000000000000000000000000000000000000000000000000000000000000000000000000000000000000000000000000000000000000000000000000000000000000000000000
0000000000000000000000000000000000000000000000000000000000000000000000000000000000000000000000000000000000000000000000000000000000000000000000000000000000000000000000000000000000000000000000000000000000000000000000000000000000000000000000000000000000000000
0000000000000000000000000000000000000000000000000000000000000000000000000000000000000000000000000000000000000000000000000000000000000000000000000000000000000000000000000000000000000000000000000000000000000000000000000000000000000000000000000000000000000000
0000000000000000000000000000000000000000000000000000000000000000000000000000000000000000000000000000000000000000000000000000000000000000000000000000000000000000000000000000000000000000000000000000000000000000000000000000000000000000000000000000000000000000
0000000000000000000000000000000000000000000000000000000000000000000000000000000000000000000000000000000000000000000000000000000000000000000000000000000000000000000000000000000000000000000000000000000000000000000000000000000000000000000000000000000000000000
0000000000000000000000000000000000000000000000000000000000000000000000000000000000000000000000000000000000000000000000000000000000000000000000000000000000000000000000000000000000000000000000000000000000000000000000000000000000000000000000000000000000000000
0000000000000000000000000000000000000000000000000000000000000000000000000000000000000000000000000000000000000000000000000000000000000000000000000000000000000000000000000000000000000000000000000000000000000000000000000000000000000000000000000000000000000000
0000000000000000000000000000000000000000000000000000000000000000000000000000000000000000000000000000000000000000000000000000000000000000000000000000000000000000000000000000000000000000000000000000000000000000000000000000000000000000000000000000000000000000
0000000000000000000000000000000000000000000000000000000000000000000000000000000000000000000000000000000000000000000000000000000000000000000000000000000000000000000000000000000000000000000000000000000000000000000000000000000000000000000000000000000000000000
0000000000000000000000000000000000000000000000000000000000000000000000000000000000000000000000000000000000000000000000000000000000000000000000000000000000000000000000000000000000000000000000000000000000000000000000000000000000000000000000000000000000000000
0000000000000000000000000000000000000000000000000000000000000000000000000000000000000000000000000000000000000000000000000000000000000000000000000000000000000000000000000000000000000000000000000000000000000000000000000000000000000000000000000000000000000000
0000000000000000000000000000000000000000000000000000000000000000000000000000000000000000000000000000000000000000000000000000000000000000000000000000000000000000000000000000000000000000000000000000000000000000000000000000000000000000000000000000000000000000
0000000000000000000000000000000000000000000000000000000000000000000000000000000000000000000000000000000000000000000000000000000000000000000000000000000000000000000000000000000000000000000000000000000000000000000000000000000000000000000000000000000000000000
0000000000000000000000000000000000000000000000000000000000000000000000000000000000000000000000000000000000000000000000000000000000000000000000000000000000000000000000000000000000000000000000000000000000000000000000000000000000000000000000000000000000000000
0000000000000000000000000000000000000000000000000000000000000000000000000000000000000000000000000000000000000000000000000000000000000000000000000000000000000000000000000000000000000000000000000000000000000000000000000000000000000000000000000000000000000000
0000000000000000000000000000000000000000000000000000000000000000000000000000000000000000000000000000000000000000000000000000000000000000000000000000000000000000000000000000000000000000000000000000000000000000000000000000000000000000000000000000000000000000
0000000000000000000000000000000000000000000000000000000000000000000000000000000000000000000000000000000000000000000000000000000000000000000000000000000000000000000000000000000000000000000000000000000000000000000000000000000000000000000000000000000000000000
0000000000000000000000000000000000000000000000000000000000000000000000000000000000000000000000000000000000000000000000000000000000000000000000000000000000000000000000000000000000000000000000000000000000000000000000000000000000000000000000000000000000000000
0000000000000000000000000000000000000000000000000000000000000000000000000000000000000000000000000000000000000000000000000000000000000000000000000000000000000000000000000000000000000000000000000000000000000000000000000000000000000000000000000000000000000000
0000000000000000000000000000000000000000000000000000000000000000000000000000000000000000000000000000000000000000000000000000000000000000000000000000000000000000000000000000000000000000000000000000000000000000000000000000000000000000000000000000000000000000
0000000000000000000000000000000000000000000000000000000000000000000000000000000000000000000000000000000000000000000000000000000000000000000000000000000000000000000000000000000000000000000000000000000000000000000000000000000000000000000000000000000000000000
0000000000000000000000000000000000000000000000000000000000000000000000000000000000000000000000000000000000000000000000000000000000000000000000000000000000000000000000000000000000000000000000000000000000000000000000000000000000000000000000000000000000000000
0000000000000000000000000000000000000000000000000000000000000000000000000000000000000000000000000000000000000000000000000000000000000000000000000000000000000000000000000000000000000000000000000000000000000000000000000000000000000000000000000000000000000000
0000000000000000000000000000000000000000000000000000000000000000000000000000000000000000000000000000000000000000000000000000000000000000000000000000000000000000000000000000000000000000000000000000000000000000000000000000000000000000000000000000000000000000
